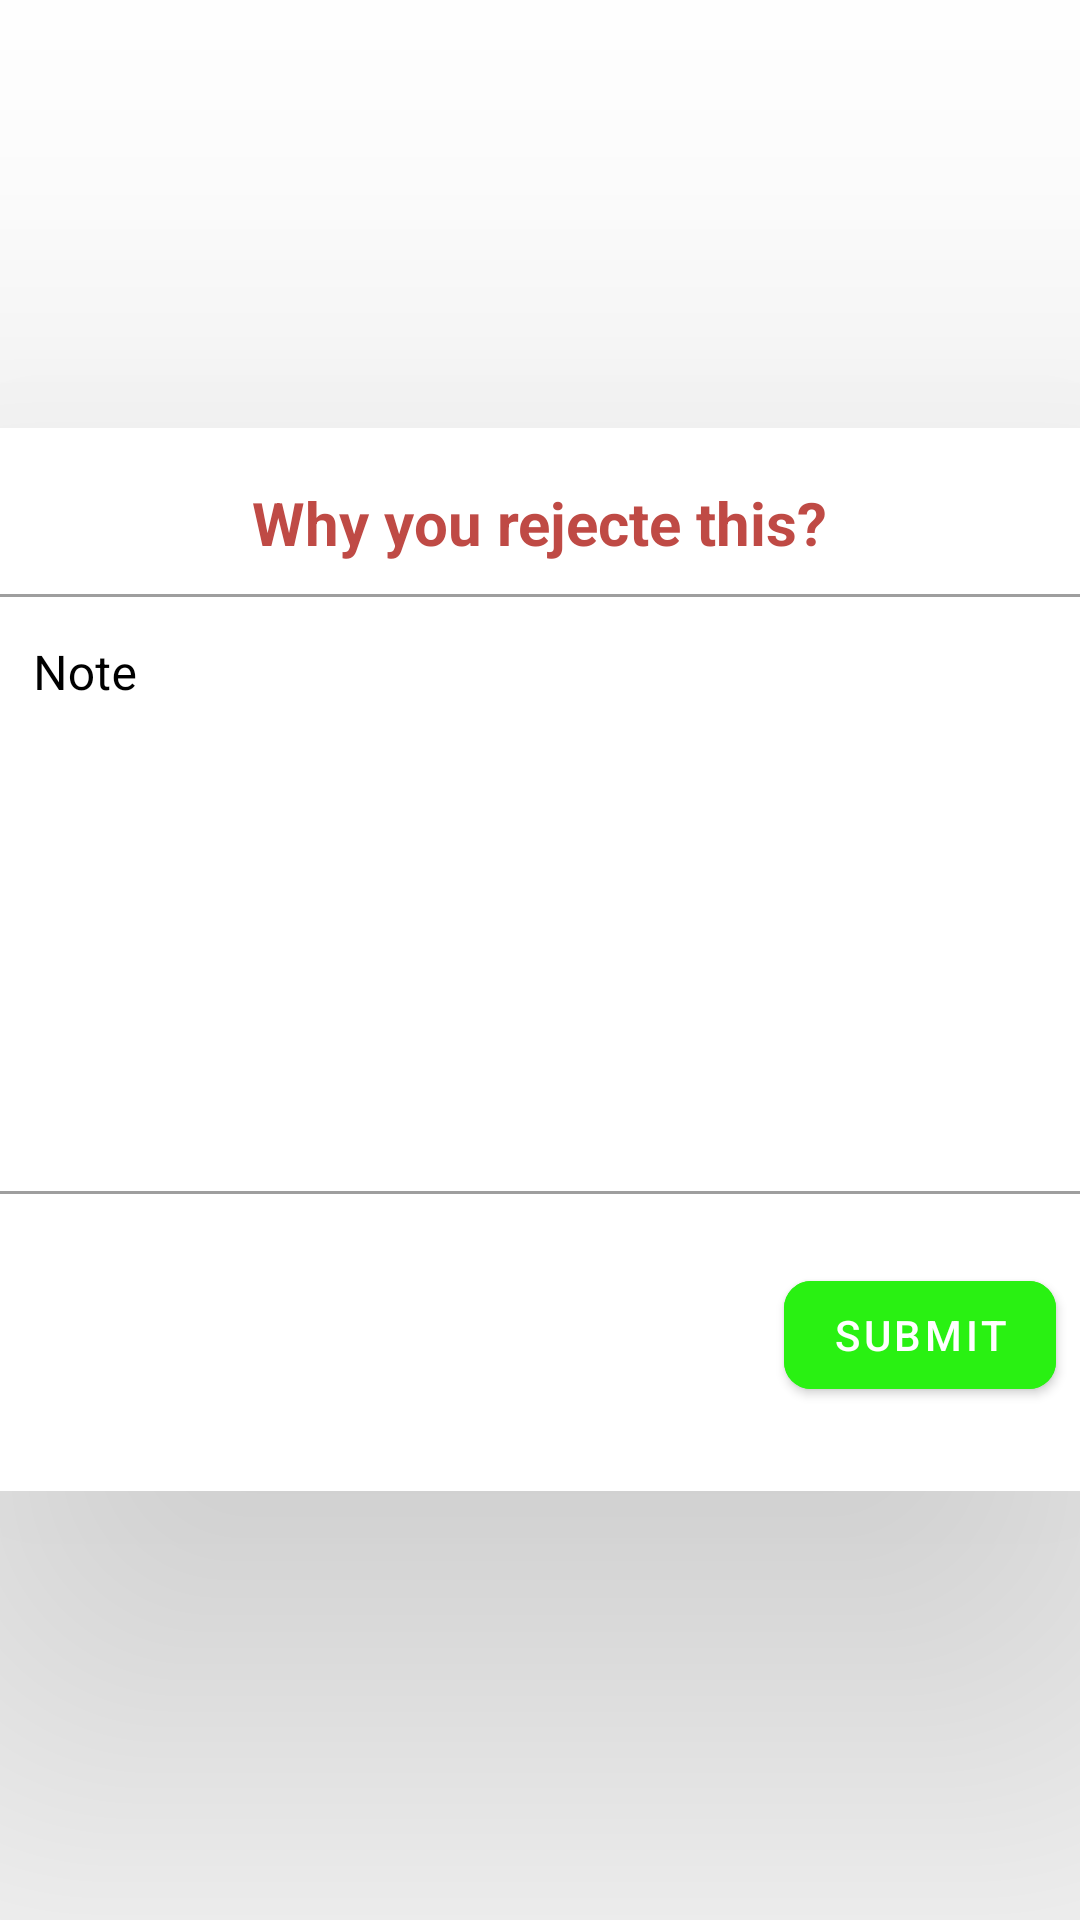

Here is an Android app screen rendered from its layout file. Give the layout XML and the strings, colors and styles it references.
<!-- AndroidManifest.xml: application theme Theme.GPMPRO -->
<!-- res/layout/note_for_reject.xml -->
<?xml version="1.0" encoding="utf-8"?>
<LinearLayout xmlns:android="http://schemas.android.com/apk/res/android"
    android:layout_width="match_parent"
    android:layout_height="match_parent"
    android:orientation="vertical"
    xmlns:app="http://schemas.android.com/apk/res-auto">

    <LinearLayout
        android:id="@+id/cardView"
        android:layout_width="match_parent"
        android:layout_height="match_parent"
        android:layout_gravity="center"
        android:gravity="center"
        android:orientation="vertical">
        <androidx.cardview.widget.CardView
            android:layout_width="400sp"
            android:layout_height="wrap_content"
            android:layout_margin="20sp"
            app:cardCornerRadius="20sp"
            android:layout_gravity="center"
            app:cardElevation="100sp">
            <LinearLayout
                android:layout_width="match_parent"
                android:layout_height="match_parent"
                android:layout_margin="10sp"
                android:layout_gravity="center"
                android:gravity="center"
                android:orientation="vertical">


                <TextView
                    android:layout_width="wrap_content"
                    android:layout_height="wrap_content"
                    android:textSize="20sp"
                    android:textStyle="bold"
                    android:layout_gravity="center"
                    android:layout_marginTop="8sp"
                    android:textColor="@color/teal_200"
                    android:text="Why you rejecte this?"/>

                <com.google.android.material.textfield.TextInputLayout
                    style="@style/Widget.MaterialComponents.TextInputLayout.OutlinedBox"
                    android:layout_width="match_parent"
                    android:layout_height="wrap_content"
                    android:layout_margin="5sp"
                    android:textColorHint="@color/black"
                    app:hintTextColor="@color/black"
                    android:layout_gravity="start"
                    android:hint="Note">

                    <com.google.android.material.textfield.TextInputEditText
                        android:id="@+id/note"
                        android:layout_width="match_parent"
                        android:layout_height="200sp"
                        android:inputType="text"
                        android:textColorHint="@color/black"
                        android:maxLines="8"
                        android:gravity="start"
                        android:textColor="#000000" />

                </com.google.android.material.textfield.TextInputLayout>

                <LinearLayout
                    android:layout_width="match_parent"
                    android:layout_height="wrap_content"
                    android:orientation="horizontal"
                    android:gravity="end"
                    android:layout_margin="10sp">

                    <com.google.android.material.button.MaterialButton
                        android:id="@+id/submit"
                        android:layout_width="wrap_content"
                        android:layout_height="wrap_content"
                        android:text="Submit"
                        android:layout_margin="8sp"
                        app:cornerRadius="9sp"
                        android:backgroundTint="#29F112" />
                </LinearLayout>





            </LinearLayout>
        </androidx.cardview.widget.CardView>
    </LinearLayout>

</LinearLayout>
<!-- resources referenced by this layout -->
<resources>
  <color name="black">#FF000000</color>
  <color name="teal_200">#BF4A45</color>
  <style name="Theme.GPMPRO" parent="Theme.MaterialComponents.DayNight.DarkActionBar">
          
          <item name="colorPrimary">@color/purple_500</item>
          <item name="colorPrimaryVariant">@color/purple_700</item>
          <item name="colorOnPrimary">@color/white</item>
          
          <item name="colorSecondary">@color/teal_200</item>
          <item name="colorSecondaryVariant">@color/teal_700</item>
          <item name="colorOnSecondary">@color/black</item>
          
          <item name="android:statusBarColor">?attr/colorPrimaryVariant</item>
          
      </style>
  <color name="purple_500">#BF4A45</color>
  <color name="purple_700">#BF4A45</color>
  <color name="white">#FFFFFFFF</color>
  <color name="teal_700">#FF018786</color>
</resources>
